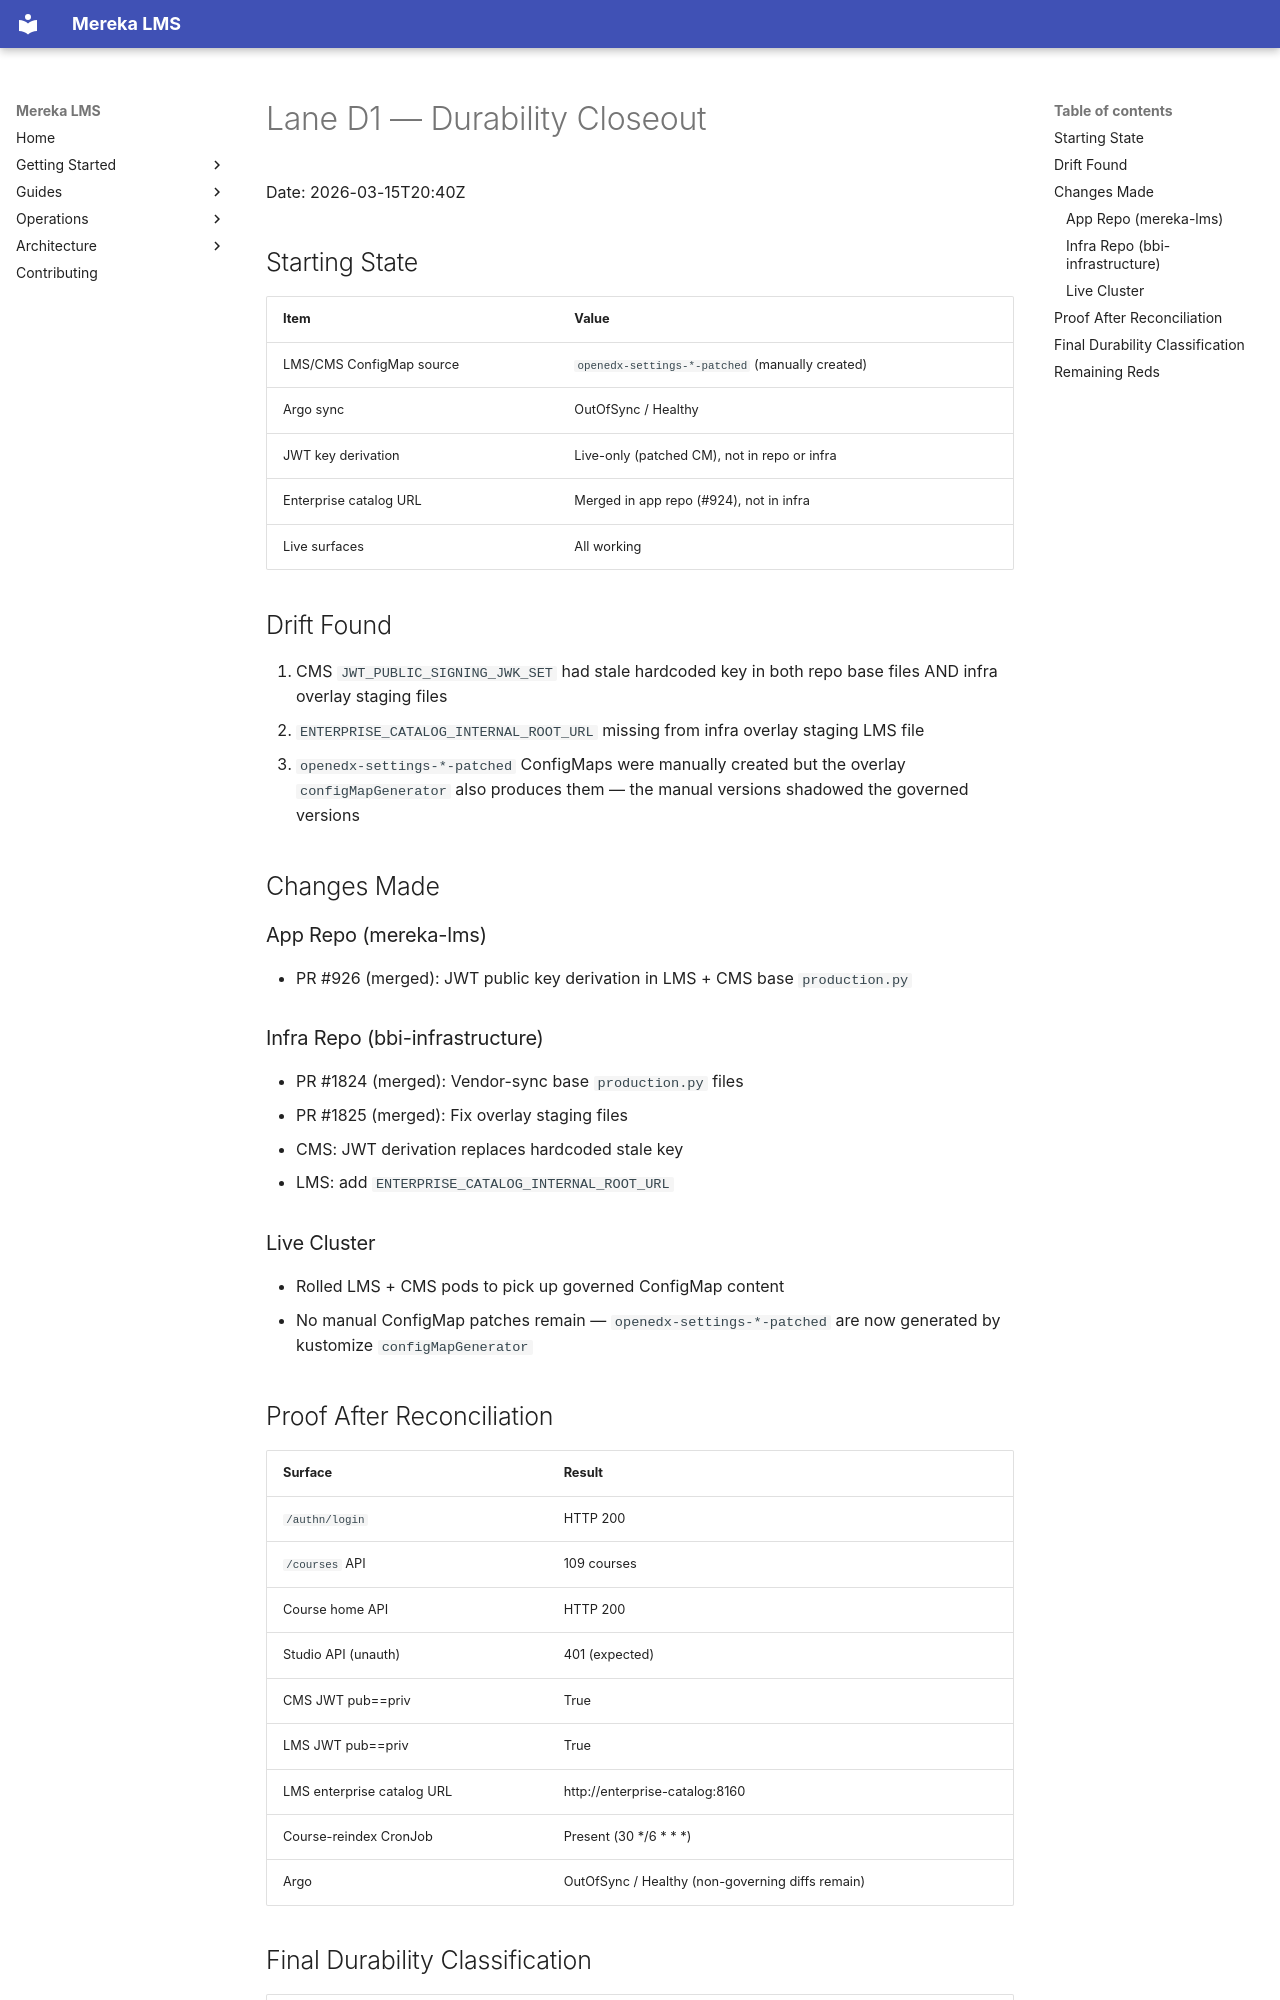

repository: lifeofgurpreet/mereka-lms-prototype · page: archive/DURABILITY-CLOSEOUT-D1/index.html · generator: mkdocs

# Lane D1 — Durability Closeout

Date: 2026-03-15T20:40Z

## Starting State

| Item | Value |
|------|-------|
| LMS/CMS ConfigMap source | `openedx-settings-*-patched` (manually created) |
| Argo sync | OutOfSync / Healthy |
| JWT key derivation | Live-only (patched CM), not in repo or infra |
| Enterprise catalog URL | Merged in app repo (#924), not in infra |
| Live surfaces | All working |

## Drift Found

1. CMS `JWT_PUBLIC_SIGNING_JWK_SET` had stale hardcoded key in both
   repo base files AND infra overlay staging files
2. `ENTERPRISE_CATALOG_INTERNAL_ROOT_URL` missing from infra overlay
   staging LMS file
3. `openedx-settings-*-patched` ConfigMaps were manually created
   but the overlay `configMapGenerator` also produces them — the
   manual versions shadowed the governed versions

## Changes Made

### App Repo (mereka-lms)
- PR #926 (merged): JWT public key derivation in LMS + CMS base
  `production.py`

### Infra Repo (bbi-infrastructure)
- PR #1824 (merged): Vendor-sync base `production.py` files
- PR #1825 (merged): Fix overlay staging files
  - CMS: JWT derivation replaces hardcoded stale key
  - LMS: add `ENTERPRISE_CATALOG_INTERNAL_ROOT_URL`

### Live Cluster
- Rolled LMS + CMS pods to pick up governed ConfigMap content
- No manual ConfigMap patches remain — `openedx-settings-*-patched`
  are now generated by kustomize `configMapGenerator`

## Proof After Reconciliation

| Surface | Result |
|---------|--------|
| `/authn/login` | HTTP 200 |
| `/courses` API | 109 courses |
| Course home API | HTTP 200 |
| Studio API (unauth) | 401 (expected) |
| CMS JWT pub==priv | True |
| LMS JWT pub==priv | True |
| LMS enterprise catalog URL | http://enterprise-catalog:8160 |
| Course-reindex CronJob | Present (30 */6 * * *) |
| Argo | OutOfSync / Healthy (non-governing diffs remain) |
